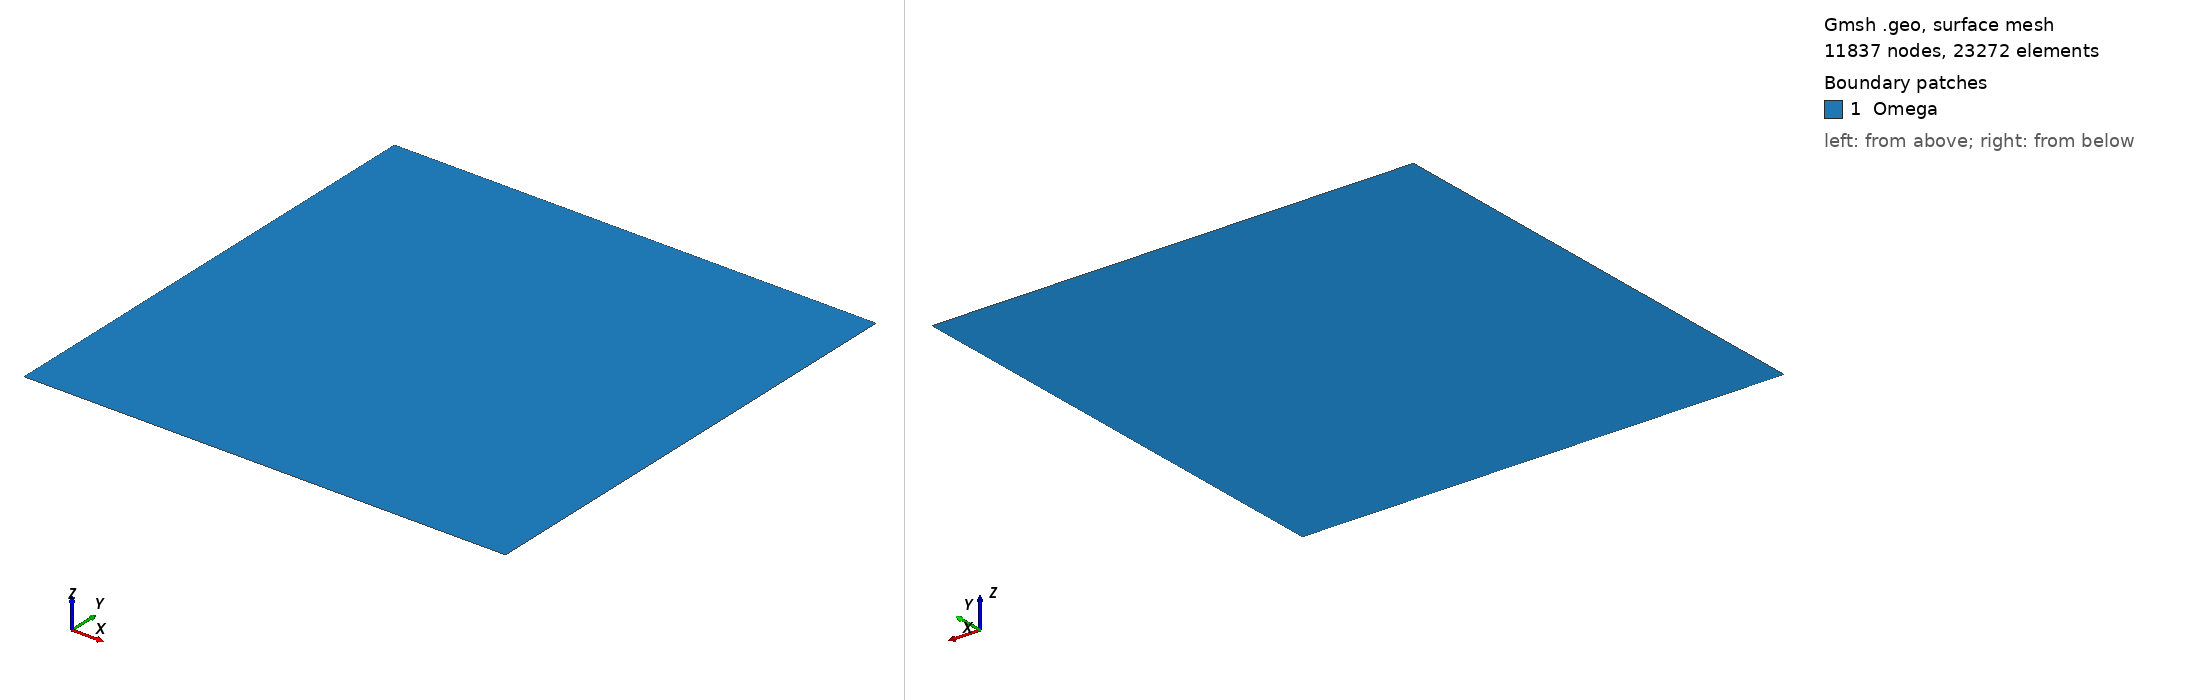

Gmsh geometry script, surface-meshed: 11837 nodes, 23272 surface elements. Boundary patches (legend numbers): 1 Omega. Left view from above one corner, right view from below the opposite corner. Legend entries are the model's physical surfaces. The drawing asked Gmsh for element sizes between 1% and 20% of the model's largest extent; the script's own settings can give other sizes.

=== square2d.geo (drawn) ===
h = 1;
xmin = 0;
xmax = 400;
ymin = 0;
ymax = 400;
Point(1) = {xmin,ymin,0.0,h};
Point(2) = {xmax,ymin+0,0.0,h};
Point(3) = {xmax+0,ymax,0.0,h};
Point(4) = {xmin+0,ymax+0,0.0,h};
Line(1) = {4,1};
Line(2) = {1,2};
Line(3) = {2,3};
Line(4) = {3,4};
Line Loop(5) = {1,2,3,4};
Plane Surface(6) = {5};

Physical Line("Left") = {1};
Physical Line("Bottom") = {2};
Physical Line("Right") = {3};
Physical Line("Top") = {4};
Physical Surface("Omega") = {6};
